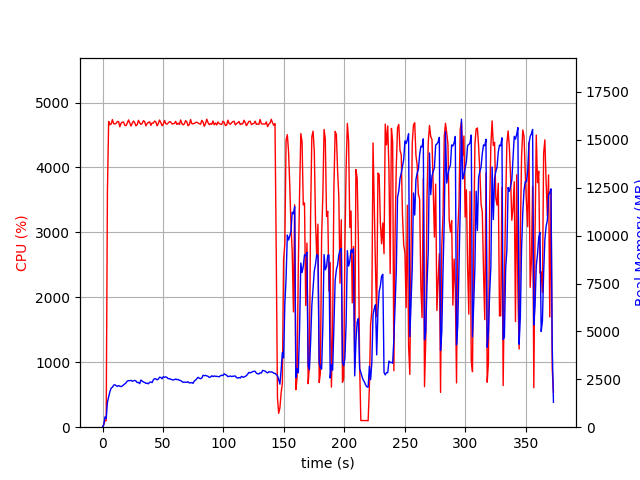

The table this chart was drawn from, first rows:
elapsed_time, nproc, cpu, mem_real, mem_virtual
3.600120544433594e-05, 1, 0.0, 7.992, 3185
1.007, 1, 44.7, 125.8, 769.5
2.015, 1, 100.2, 539.8, 1976
3.023, 1, 99.2, 448.3, 1992
4.032, 1, 3622, 1307, 6216
5.058, 1, 4710, 1591, 6506
6.084, 1, 4659, 1854, 6804
7.112, 1, 4669, 2040, 7036
8.14, 1, 4737, 2082, 7110
9.166, 1, 4674, 2194, 7248
10.19, 1, 4670, 2217, 7350
11.22, 1, 4681, 2169, 7366
12.24, 1, 4706, 2129, 7388
13.27, 1, 4708, 2174, 7422
14.3, 1, 4627, 2138, 7430
15.32, 1, 4682, 2119, 7466
16.35, 1, 4697, 2150, 7534
17.38, 1, 4701, 2206, 7648
18.4, 1, 4650, 2267, 7700
19.43, 1, 4644, 2317, 7744
20.45, 1, 4683, 2408, 7858
21.48, 1, 4733, 2430, 7964
22.51, 1, 4684, 2429, 7990
23.53, 1, 4639, 2443, 8016
24.55, 1, 4682, 2400, 8046
25.58, 1, 4716, 2423, 8094
26.61, 1, 4689, 2443, 8138
27.63, 1, 4641, 2412, 8218
28.66, 1, 4661, 2328, 8226
29.68, 1, 4726, 2340, 8264
30.71, 1, 4689, 2272, 8278
31.73, 1, 4664, 2462, 8388
32.76, 1, 4678, 2408, 8388
33.79, 1, 4720, 2357, 8388
34.82, 1, 4708, 2338, 8388
35.84, 1, 4641, 2286, 8396
36.88, 1, 4677, 2301, 8448
37.9, 1, 4693, 2263, 8478
38.93, 1, 4704, 2346, 8514
39.96, 1, 4648, 2362, 8558
40.99, 1, 4686, 2327, 8596
42.01, 1, 4683, 2470, 8724
43.04, 1, 4716, 2532, 8796
44.06, 1, 4702, 2523, 8804
45.09, 1, 4642, 2473, 8804
46.12, 1, 4676, 2511, 8836
47.14, 1, 4731, 2608, 8928
48.17, 1, 4691, 2597, 8938
49.19, 1, 4643, 2528, 8964
50.22, 1, 4668, 2636, 9012
51.25, 1, 4724, 2602, 9038
52.27, 1, 4674, 2630, 9038
53.3, 1, 4668, 2595, 9066
54.32, 1, 4685, 2528, 9074
55.35, 1, 4706, 2535, 9090
56.38, 1, 4701, 2502, 9122
57.4, 1, 4670, 2482, 9162
58.43, 1, 4675, 2465, 9162
59.46, 1, 4678, 2481, 9182
60.48, 1, 4711, 2517, 9182
... 307 more rows
